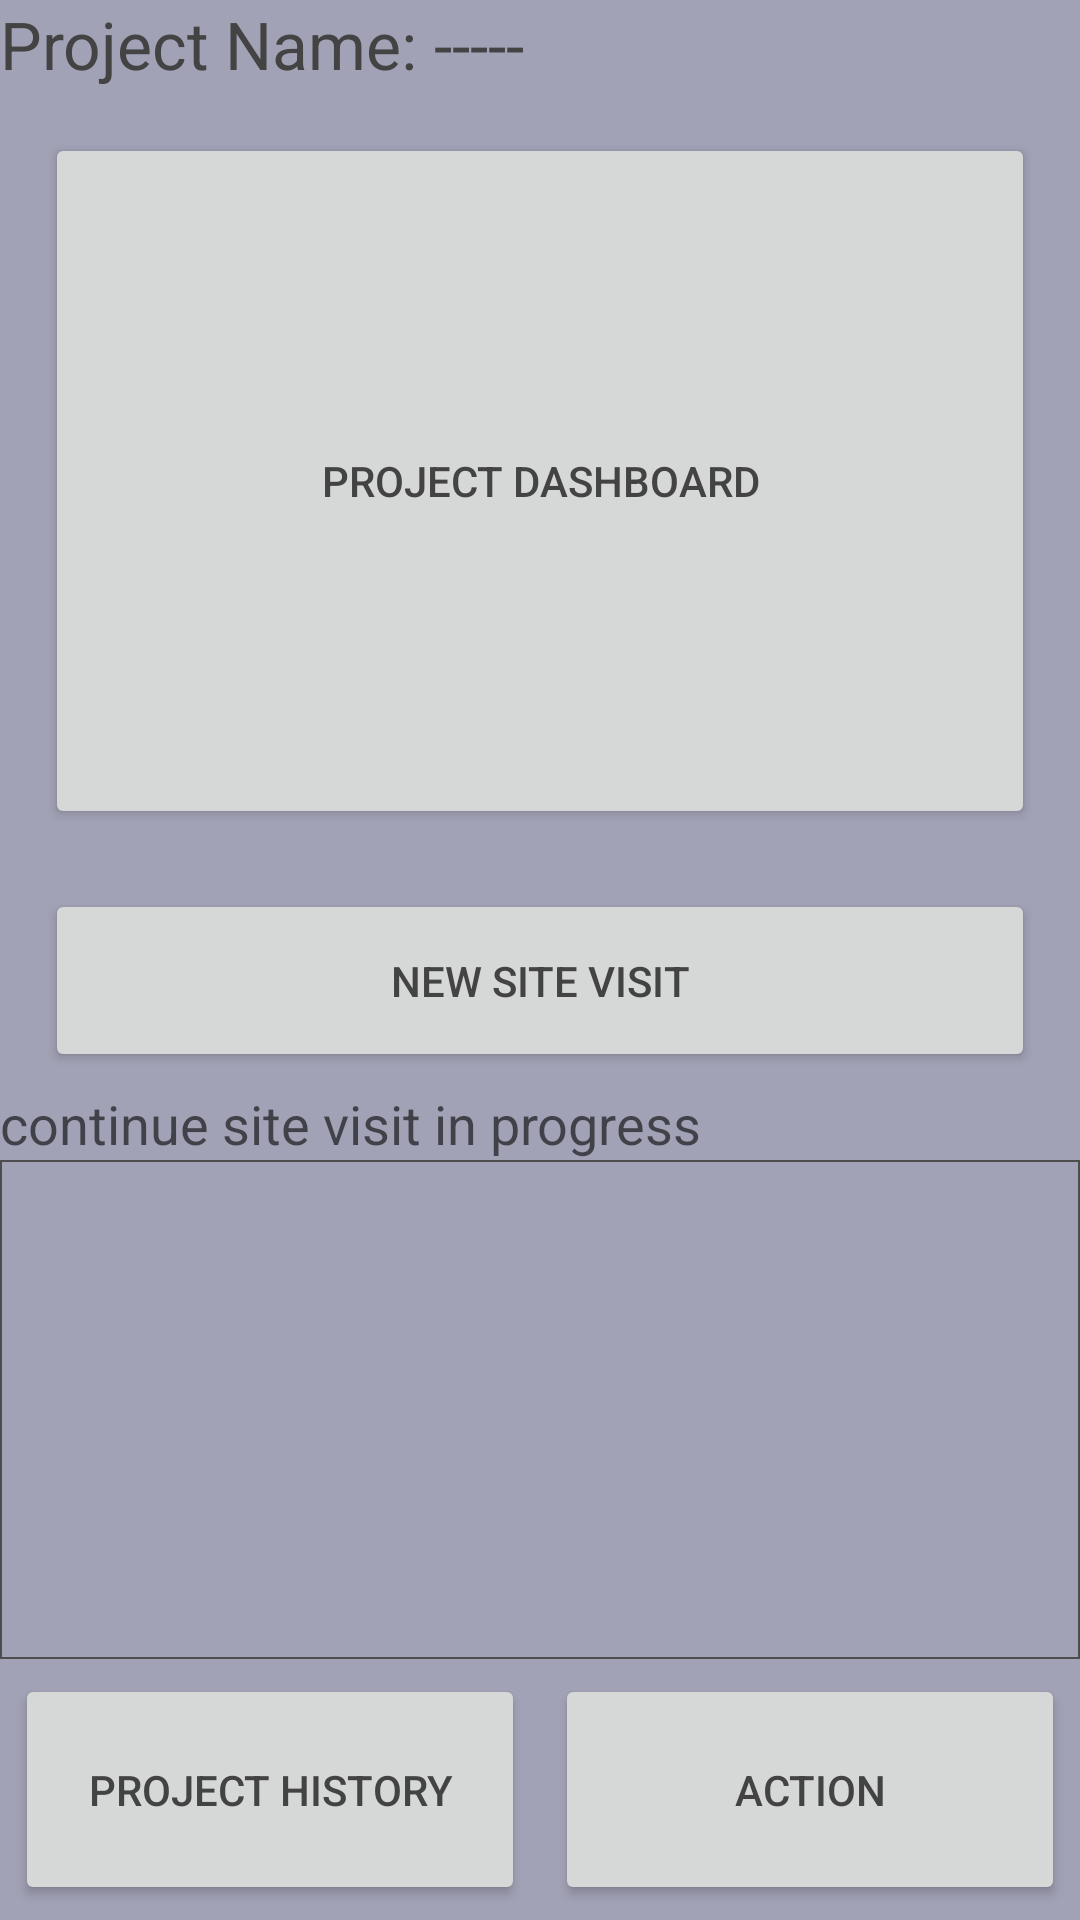

The Android layout XML behind this screen, and the referenced resources:
<!-- AndroidManifest.xml: application theme AppTheme -->
<!-- res/layout/activity_project_home_screen2.xml -->
<?xml version="1.0" encoding="utf-8"?>
<LinearLayout xmlns:android="http://schemas.android.com/apk/res/android"
    android:orientation="vertical" android:layout_width="match_parent"
    android:layout_height="match_parent">

    <LinearLayout
        android:orientation="horizontal"
        android:layout_width="match_parent"
        android:layout_height="wrap_content"
        android:layout_gravity="center_horizontal">

        <TextView
            android:layout_width="wrap_content"
            android:layout_height="wrap_content"
            android:textAppearance="?android:attr/textAppearanceLarge"
            android:text="Project Name: "
            android:id="@+id/textView20" />

        <TextView
            android:layout_width="wrap_content"
            android:layout_height="wrap_content"
            android:textAppearance="?android:attr/textAppearanceLarge"
            android:text="-----"
            android:id="@+id/project_home_project_name" />
    </LinearLayout>

    <LinearLayout
        android:orientation="vertical"
        android:layout_width="fill_parent"
        android:layout_height="fill_parent"
        android:id="@+id/project_home_container">

        <LinearLayout
            android:orientation="vertical"
            android:layout_width="fill_parent"
            android:layout_height="fill_parent"
            android:layout_weight="2">

            <Button
                android:layout_width="fill_parent"
                android:layout_height="fill_parent"
                android:text="Project Dashboard"
                android:id="@+id/project_home_view_dashboard"
                android:layout_gravity="center_horizontal"
                android:layout_weight="3"
                android:layout_margin="15dp" />

        </LinearLayout>

        <LinearLayout
            android:orientation="vertical"
            android:layout_width="fill_parent"
            android:layout_height="fill_parent"
            android:layout_weight="2">

            <Button
                android:layout_width="fill_parent"
                android:layout_height="fill_parent"
                android:text="New Site Visit"
                android:id="@+id/project_home_new_site_visit"
                android:layout_gravity="center_horizontal"
                android:layout_weight="2"
                android:layout_marginLeft="15dp"
                android:layout_marginRight="15dp"
                android:layout_marginTop="5dp"
                android:layout_marginBottom="5dp" />

            <TextView
                android:layout_width="wrap_content"
                android:layout_height="wrap_content"
                android:textAppearance="?android:attr/textAppearanceMedium"
                android:text="continue site visit in progress"
                android:id="@+id/textView21" />

            <ListView
                android:layout_width="match_parent"
                android:layout_height="fill_parent"
                android:id="@+id/project_home_current_site_visits"
                android:layout_gravity="center_horizontal"
                android:layout_weight="1"
                android:background="@drawable/border"
                android:choiceMode="singleChoice" />

        </LinearLayout>

        <LinearLayout
            android:orientation="horizontal"
            android:layout_width="fill_parent"
            android:layout_height="fill_parent"
            android:layout_weight="3">

            <Button
                android:layout_width="fill_parent"
                android:layout_height="fill_parent"
                android:text="Project History"
                android:id="@+id/project_home_project_history"
                android:layout_weight="1"
                android:layout_margin="5dp" />

            <Button
                android:layout_width="fill_parent"
                android:layout_height="fill_parent"
                android:text="action"
                android:id="@+id/project_home_action"
                android:layout_weight="1"
                android:layout_margin="5dp" />
        </LinearLayout>

    </LinearLayout>

</LinearLayout>
<!-- resources referenced by this layout -->
<resources>
  <!-- drawable border (drawable) -->
  <?xml version="1.0" encoding="utf-8"?>
  <shape xmlns:android="http://schemas.android.com/apk/res/android"
      android:shape="rectangle">
      <stroke
          android:width=".5dip"
          android:color="#FF4D4D4D" />
  </shape>
  <style name="AppTheme" parent="Theme.AppCompat.Light.DarkActionBar">
          <item name="colorPrimary">@color/primary</item>
          <item name="colorPrimaryDark">@color/primary_dark</item>
          <item name="colorAccent">@color/accent</item>
          <item name="android:textColorPrimary">@color/text</item>
          <item name="android:windowBackground">@color/window_background</item>
      </style>
  <color name="primary">#ff6f7194</color>
  <color name="primary_dark">#ff050543</color>
  <color name="accent">#fff52522</color>
  <color name="text">#ff434343</color>
  <color name="window_background">#ffa2a2b6</color>
</resources>
